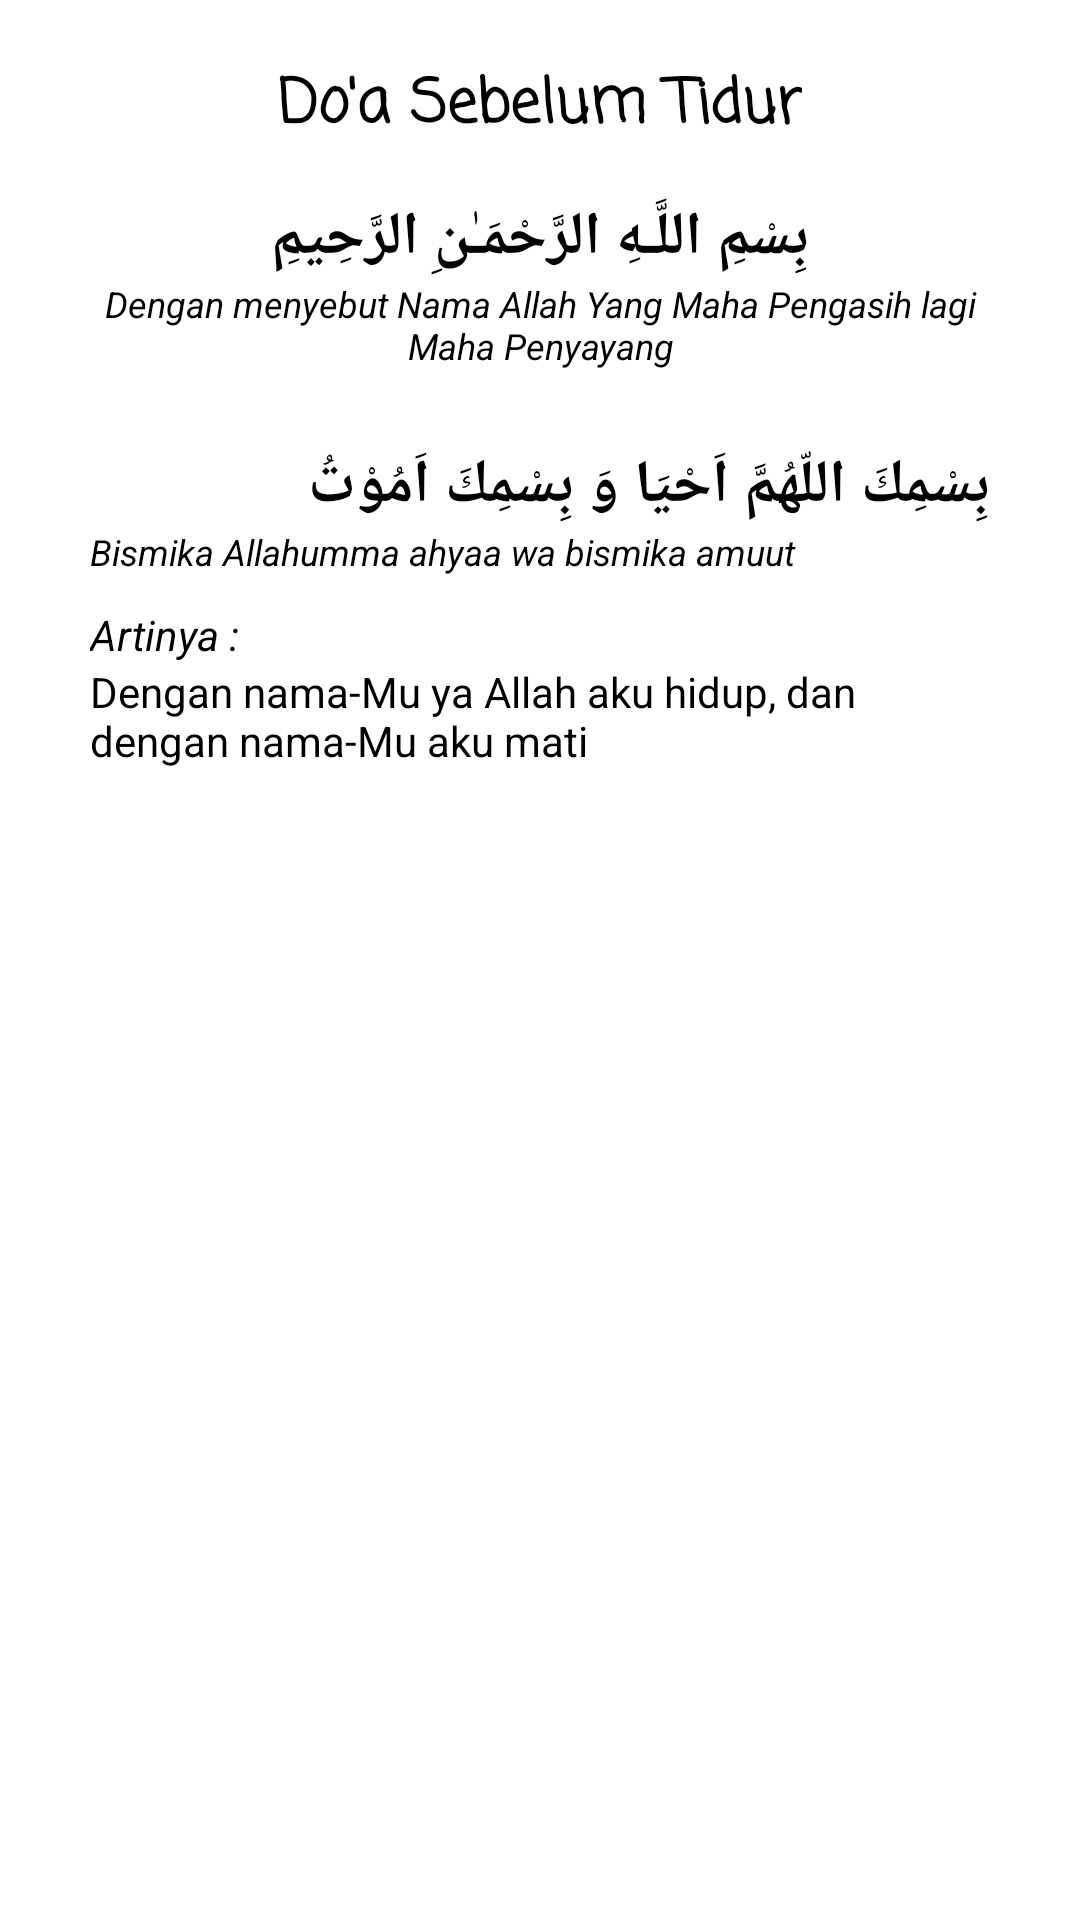

Produce the Android XML layout that renders to this screen, including the resource entries it uses.
<!-- AndroidManifest.xml: application theme Theme.AplikasiDoa -->
<!-- res/layout/doa2.xml -->
<?xml version="1.0" encoding="utf-8"?>
<androidx.constraintlayout.widget.ConstraintLayout xmlns:android="http://schemas.android.com/apk/res/android"
    xmlns:app="http://schemas.android.com/apk/res-auto"
    xmlns:tools="http://schemas.android.com/tools"
    android:layout_width="match_parent"
    android:layout_height="match_parent"
    tools:context=".DoaActivty2"
    android:background="@color/white"
    android:padding="20dp">

    <LinearLayout
        android:layout_width="match_parent"
        android:layout_height="match_parent"
        android:orientation="vertical">

        <TextView
            android:layout_width="wrap_content"
            android:layout_height="wrap_content"
            android:layout_gravity="center"
            android:text="Do'a Sebelum Tidur"
            android:textColor="@android:color/black"
            android:textSize="20sp"
            android:textStyle="bold"
            android:fontFamily="casual"
            android:layout_marginBottom="15dp"/>
        <TextView
            android:layout_width="wrap_content"
            android:layout_height="wrap_content"
            android:layout_gravity="center"
            android:text="بِسْمِ اللَّـهِ الرَّحْمَـٰنِ الرَّحِيمِ"
            android:textColor="@android:color/black"
            android:textSize="20sp"
            android:textStyle="bold" />

        <TextView
            android:layout_width="wrap_content"
            android:layout_height="wrap_content"
            android:layout_gravity="center"
            android:gravity="center"
            android:text="Dengan menyebut Nama Allah Yang Maha Pengasih lagi Maha Penyayang"
            android:textColor="@android:color/black"
            android:textSize="12sp"
            android:textStyle="italic"
            android:layout_marginBottom="10dp"/>

        <TextView
            android:id="@+id/txtAyat2"
            android:layout_width="wrap_content"
            android:layout_height="wrap_content"
            android:layout_marginStart="10dp"
            android:layout_marginTop="15dp"
            android:layout_marginEnd="10dp"
            android:text="بِسْمِكَ اللّهُمَّ اَحْيَا وَ بِسْمِكَ اَمُوْتُ"
            android:gravity="right"
            android:layout_gravity="right"
            android:textColor="@android:color/black"
            android:textSize="20sp"
            android:textStyle="bold" />

        <TextView
            android:layout_width="351dp"
            android:layout_height="wrap_content"
            android:text="Bismika Allahumma ahyaa wa bismika amuut"
            android:textColor="@android:color/black"
            android:textSize="12sp"
            android:textStyle="italic"
            android:layout_marginStart="10dp"/>

        <TextView
            android:id="@+id/txtLatin"
            android:layout_width="wrap_content"
            android:layout_height="wrap_content"
            android:layout_marginStart="10dp"
            android:layout_marginEnd="10dp"
            android:layout_marginTop="10dp"
            android:text="Artinya :"
            android:textColor="@android:color/black"
            android:textSize="14sp"
            android:textStyle="italic" />

        <TextView
            android:id="@+id/txtTerjemahan"
            android:layout_width="wrap_content"
            android:layout_height="wrap_content"
            android:layout_marginStart="10dp"

            android:layout_marginEnd="10dp"
            android:text="Dengan nama-Mu ya Allah aku hidup, dan dengan nama-Mu aku mati"
            android:textColor="@android:color/black"
            android:textSize="14sp" />

    </LinearLayout>

</androidx.constraintlayout.widget.ConstraintLayout>
<!-- resources referenced by this layout -->
<resources>
  <style name="Theme.AplikasiDoa" parent="Theme.MaterialComponents.DayNight.DarkActionBar">
          
          <item name="colorPrimary">@color/purple_500</item>
          <item name="colorPrimaryVariant">@color/purple_700</item>
          <item name="colorOnPrimary">@color/white</item>
          
          <item name="colorSecondary">@color/teal_200</item>
          <item name="colorSecondaryVariant">@color/teal_700</item>
          <item name="colorOnSecondary">@color/black</item>
          
          <item name="android:statusBarColor" tools:targetApi="l">?attr/colorPrimaryVariant</item>
          
      </style>
  <!-- not gathered from this repository: default colours our renderer supplied (Android Studio template values) -->
  <color name="purple_500">#FF6200EE</color>
  <color name="purple_700">#FF3700B3</color>
  <color name="teal_200">#FF03DAC5</color>
  <color name="teal_700">#FF018786</color>
  <color name="black">#FF000000</color>
  <color name="white">#FFFFFFFF</color>
</resources>
